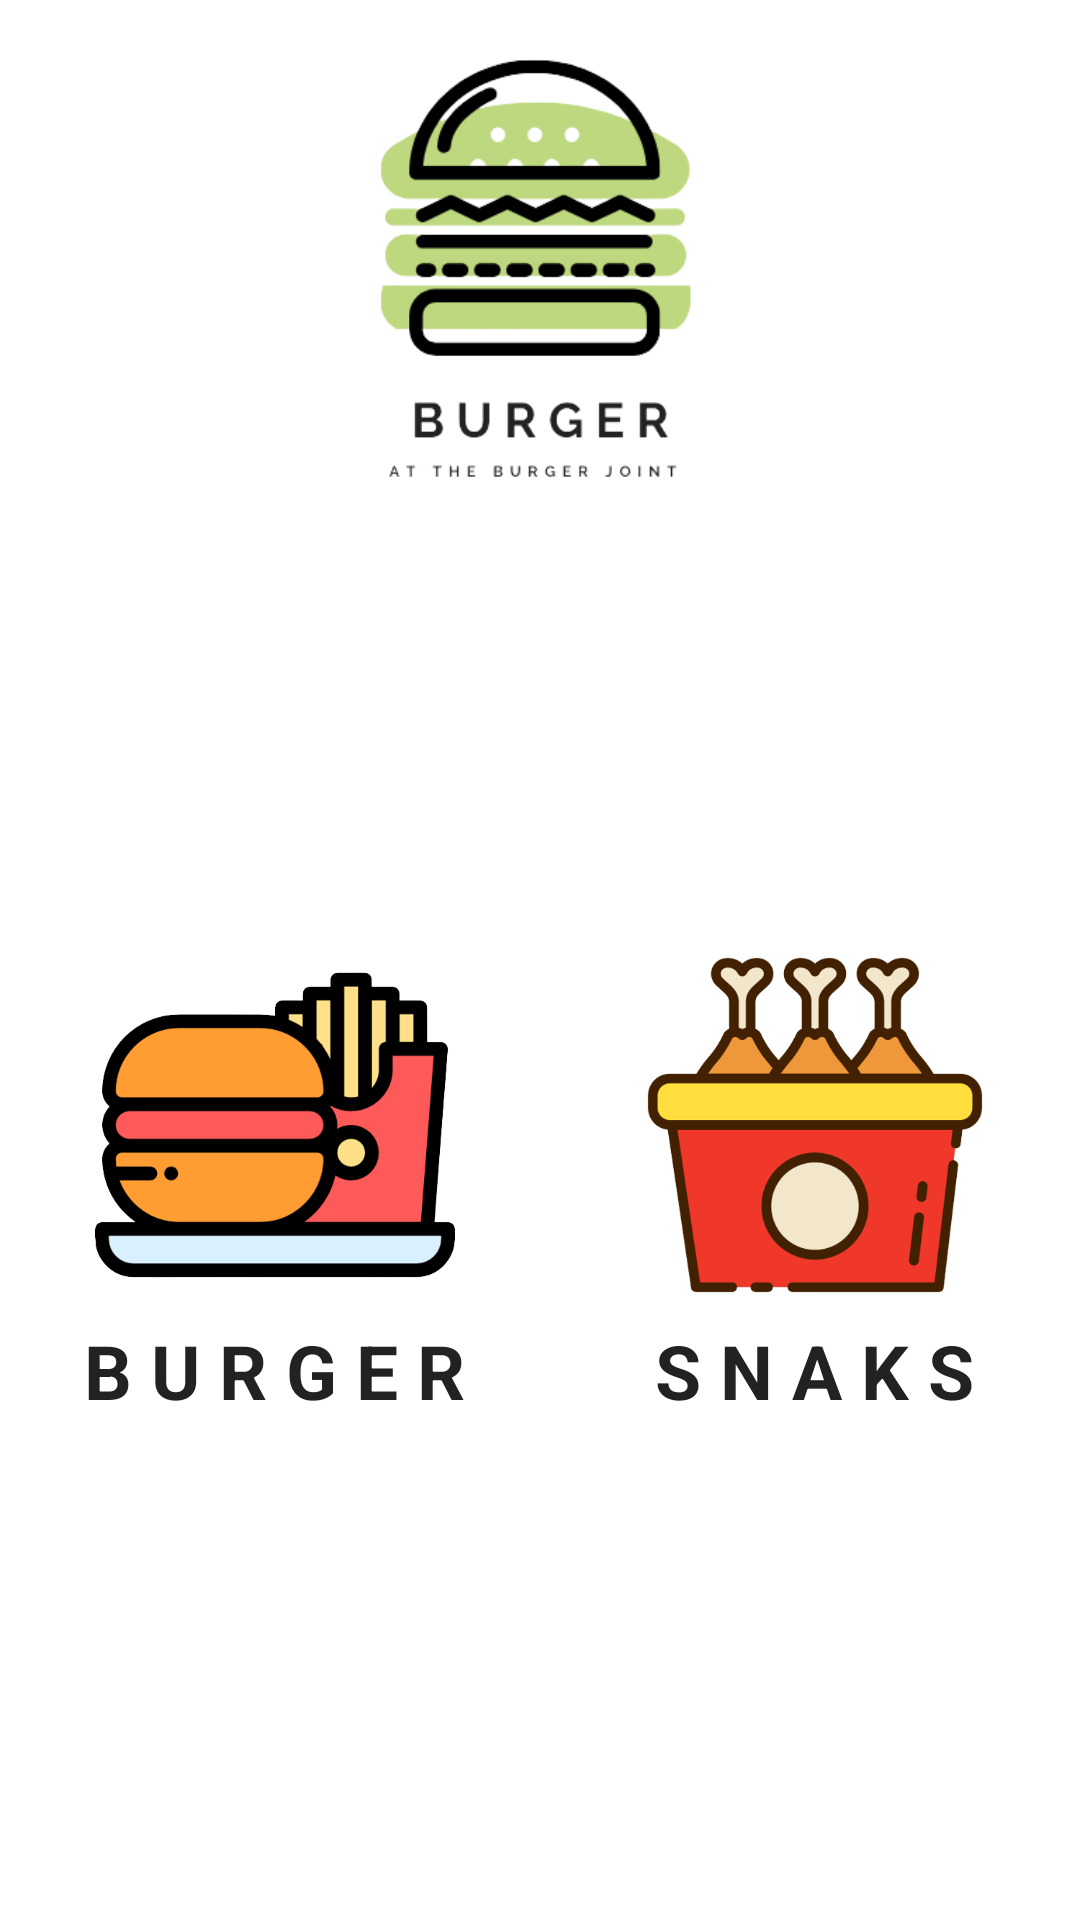

The Android layout XML behind this screen, and the referenced resources:
<!-- AndroidManifest.xml: application theme Theme.IBurger -->
<!-- res/layout/fragment_home.xml -->
<RelativeLayout xmlns:android="http://schemas.android.com/apk/res/android"
    xmlns:tools="http://schemas.android.com/tools"
    android:layout_width="match_parent"
    android:layout_height="match_parent"
    tools:context="Fragments.HomeFragment"
    android:background="@drawable/background_2"
    >

    <ImageView
        android:layout_width="150dp"
        android:layout_height="150dp"
        android:src="@drawable/i_burger"
        android:layout_centerHorizontal="true"
        android:layout_marginTop="15dp"
        android:id="@+id/image_home"
        />


    <LinearLayout
        android:layout_width="match_parent"
        android:layout_height="wrap_content"
        android:orientation="horizontal"
        android:layout_below="@id/image_home"
        android:layout_marginTop="140dp"
        >


        <LinearLayout
            android:layout_width="wrap_content"
            android:layout_height="wrap_content"
            android:orientation="vertical"
            android:layout_weight="1"
            android:gravity="center"
            android:padding="5dp"
            android:layout_margin="5dp"
            >

            <ImageView
                android:layout_width="120dp"
                android:layout_height="120dp"
                android:src="@drawable/fast_food"
                android:id="@+id/burger_home"
                />

            <TextView
                android:layout_width="wrap_content"
                android:layout_height="wrap_content"
                android:text="B U R G E R"
                android:gravity="center"
                android:textColor="@color/Dark_Gray"
                android:textSize="25sp"
                android:textStyle="bold"
                android:layout_marginTop="5dp"
                />


        </LinearLayout>


        <LinearLayout
            android:layout_width="wrap_content"
            android:layout_height="wrap_content"
            android:orientation="vertical"
            android:layout_weight="1"
            android:gravity="center"
            android:padding="5dp"
            android:layout_margin="5dp"
            >

            <ImageView
                android:layout_width="120dp"
                android:layout_height="120dp"
                android:src="@drawable/chicken_b"
                android:id="@+id/burger_snaks"
                />

            <TextView
                android:layout_width="wrap_content"
                android:layout_height="wrap_content"
                android:text="S N A K S"
                android:gravity="center"
                android:textColor="@color/Dark_Gray"
                android:textSize="25sp"
                android:textStyle="bold"
                android:layout_marginTop="5dp"
                />


        </LinearLayout>






    </LinearLayout>

</RelativeLayout>
<!-- resources referenced by this layout -->
<resources>
  <color name="Dark_Gray">#222222</color>
  <!-- drawable chicken_b: png bitmap (drawable, 57467 bytes) -->
  <!-- drawable fast_food: png bitmap (drawable, 33172 bytes) -->
  <!-- drawable i_burger: png bitmap (drawable, 23451 bytes) -->
  <style name="Theme.IBurger" parent="Theme.MaterialComponents.DayNight.NoActionBar">
          
          <item name="colorPrimary">@color/purple_500</item>
          <item name="colorPrimaryVariant">@color/purple_700</item>
          <item name="colorOnPrimary">@color/white</item>
          
          <item name="colorSecondary">@color/teal_200</item>
          <item name="colorSecondaryVariant">@color/teal_700</item>
          <item name="colorOnSecondary">@color/black</item>
          
          <item name="android:statusBarColor">@color/white</item>
          <item name="android:colorBackground">@android:color/white</item>
          
      </style>
  <color name="purple_500">#FF6200EE</color>
  <color name="purple_700">#FF3700B3</color>
  <color name="white">#FFFFFFFF</color>
  <color name="teal_200">#FF03DAC5</color>
  <color name="teal_700">#FF018786</color>
  <color name="black">#FF000000</color>
</resources>
